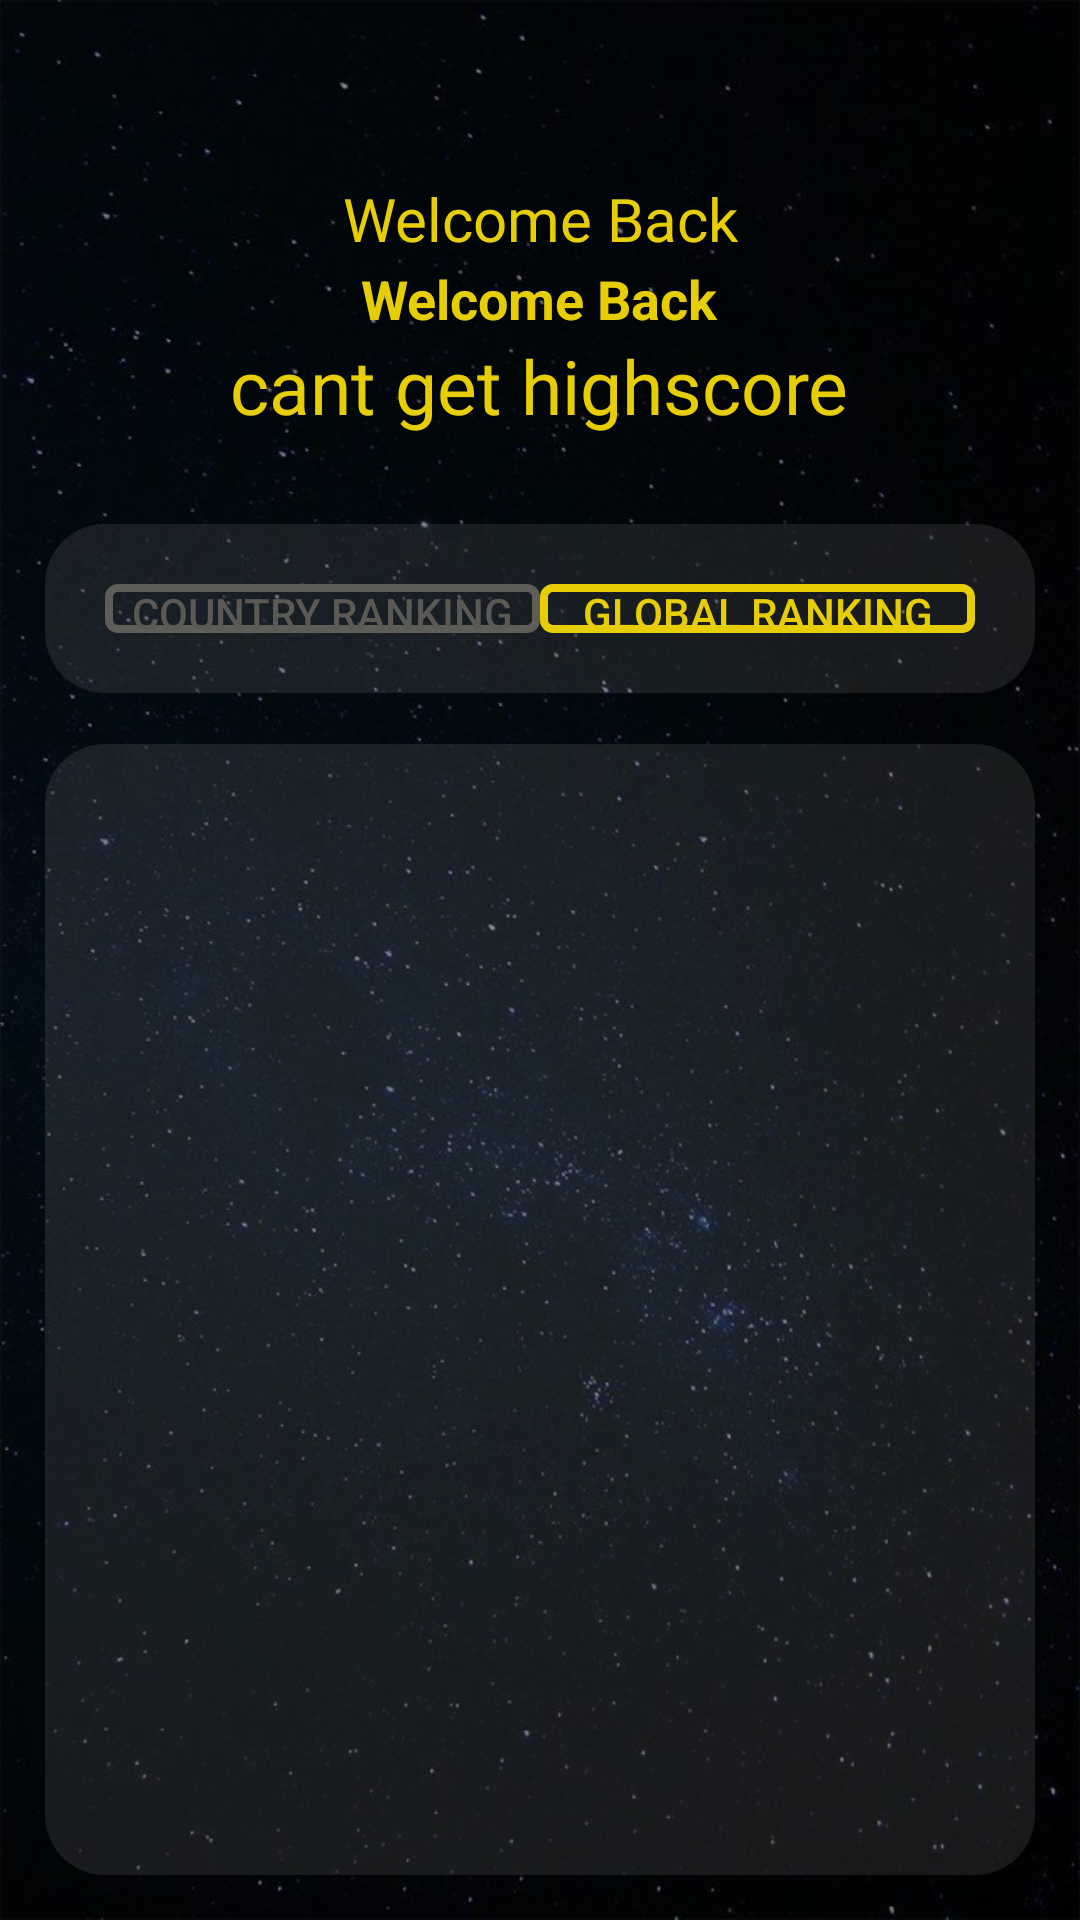

Write the Android layout XML for this screen, with the resource values it uses.
<!-- AndroidManifest.xml: application theme AppTheme -->
<!-- res/layout/activity_progress_page.xml -->
<LinearLayout android:layout_width="match_parent"
    android:layout_height="match_parent"
    android:orientation="vertical"
    android:background="@drawable/background"
    xmlns:android="http://schemas.android.com/apk/res/android">

    <LinearLayout
        android:layout_width="match_parent"
        android:layout_height="match_parent"
        android:layout_weight="2"
        android:layout_gravity="center"
        android:gravity="center"
        android:orientation="vertical">



        <TextView
            android:layout_width="wrap_content"
            android:fontFamily="@font/starwars"
            android:layout_height="wrap_content"
            android:textColor="#E7CE04"
            android:gravity="center"
            android:layout_marginTop="30dp"
            android:textSize="20sp"
            android:id="@+id/welcome_text"
            android:layout_gravity="center"
            android:text="Welcome Back"/>
        <TextView
            android:layout_width="wrap_content"

            android:layout_height="wrap_content"
            android:textColor="#E7CE04"
            android:gravity="center"
            android:layout_marginTop="1dp"
            android:textSize="18sp"
            android:textStyle="bold"
            android:id="@+id/textview_showuser"
            android:layout_gravity="center"
            android:text="Welcome Back"/>
        <TextView
            android:layout_width="wrap_content"
            android:id="@+id/textview_showHighScore"
            android:layout_height="wrap_content"
            android:textColor="#E7CE04"
            android:fontFamily="@font/starwars"
            android:gravity="center"
            android:textSize="25sp"
            android:layout_gravity="center"
            android:text="cant get highscore"/>

    </LinearLayout>




    <LinearLayout
        android:layout_width="match_parent"

        android:layout_marginStart="15dp"
        android:layout_marginEnd="15dp"
        android:layout_marginBottom="2dp"
        android:background="@drawable/customborder"
        android:layout_height="match_parent"
        android:orientation="horizontal"
        android:layout_weight="2.5">

        <Button
            android:layout_width="match_parent"
            android:layout_weight="1"
            android:text="COUNTRY RANKING"
            android:textColor="#5A5955"
            android:id="@+id/country_button"
            android:background="@drawable/my_button_bg_menu_unselected"
            android:layout_height="wrap_content"/>

        <Button
            android:layout_width="match_parent"
            android:layout_weight="1"
            android:text="GLOBAL RANKING"
            android:textColor="#E7CE04"
            android:id="@+id/global_button"
            android:background="@drawable/my_button_bg_menu"
            android:layout_height="wrap_content"/>




    </LinearLayout>




    <LinearLayout
            android:layout_width="match_parent"
            android:layout_margin="15dp"
            android:background="@drawable/customborder"
            android:layout_height="match_parent"
android:orientation="vertical"
            android:layout_weight="1">

            <androidx.recyclerview.widget.RecyclerView
                android:id="@+id/admin_recycler_view"
                android:layoutDirection="rtl"
                android:layout_width="match_parent"
                android:layout_marginTop="5dp"
                android:elevation="4dp"
                android:layout_height="wrap_content" />

        </LinearLayout>










    </LinearLayout>
<!-- resources referenced by this layout -->
<resources>
  <!-- drawable background: jpg bitmap (drawable, 89219 bytes) -->
  <!-- drawable customborder (drawable) -->
  <?xml version="1.0" encoding="utf-8"?>
  <shape xmlns:android="http://schemas.android.com/apk/res/android" android:shape="rectangle">
      <corners android:radius="20dp"/>
      <padding android:left="20dp" android:right="20dp" android:top="20dp" android:bottom="20dp"/>
      <solid android:color="#1CCCCCCC"/>
  
  </shape>
  <!-- drawable my_button_bg_menu (drawable-v24) -->
  <?xml version="1.0" encoding="utf-8"?>
  <ripple xmlns:android="http://schemas.android.com/apk/res/android"
      android:color="#F1E60C">
      <item android:id="@android:id/mask">
          <shape android:shape="rectangle">
              <solid android:color="#D5BD0E" />
              <corners android:radius="3dp" />
          </shape>
      </item>
  
      <item android:id="@android:id/background">
          <shape android:shape="rectangle">
              <gradient
                  android:angle="270"
                  android:endColor="#00000000"
                  android:startColor="#00FFFFFF"
                  android:type="linear" />
              <corners android:radius="3dp" />
              <stroke
                  android:width="8px"
                  android:color="#E7CE04" />
          </shape>
      </item>
  </ripple>
  <!-- drawable my_button_bg_menu_unselected (drawable-v24) -->
  <?xml version="1.0" encoding="utf-8"?>
  <ripple xmlns:android="http://schemas.android.com/apk/res/android"
      android:color="#4B4B49">
      <item android:id="@android:id/mask">
          <shape android:shape="rectangle">
              <solid android:color="#60605E" />
              <corners android:radius="3dp" />
          </shape>
      </item>
  
      <item android:id="@android:id/background">
          <shape android:shape="rectangle">
              <gradient
                  android:angle="270"
                  android:endColor="#00000000"
                  android:startColor="#00FFFFFF"
                  android:type="linear" />
              <corners android:radius="3dp" />
              <stroke
                  android:width="8px"
                  android:color="#5E5D58" />
          </shape>
      </item>
  </ripple>
  <style name="AppTheme" parent="Theme.AppCompat.Light.NoActionBar">
          
          <item name="colorPrimary">@color/colorPrimary</item>
          <item name="colorPrimaryDark">@color/colorPrimaryDark</item>
          <item name="colorAccent">@color/colorAccent</item>
          <item name="android:statusBarColor">@android:color/black</item>
          <item name="android:navigationBarColor">@android:color/black</item>
  
  
      </style>
  <color name="colorPrimary">#000302</color>
  <color name="colorPrimaryDark">#000302</color>
  <color name="colorAccent">#D81B60</color>
</resources>
